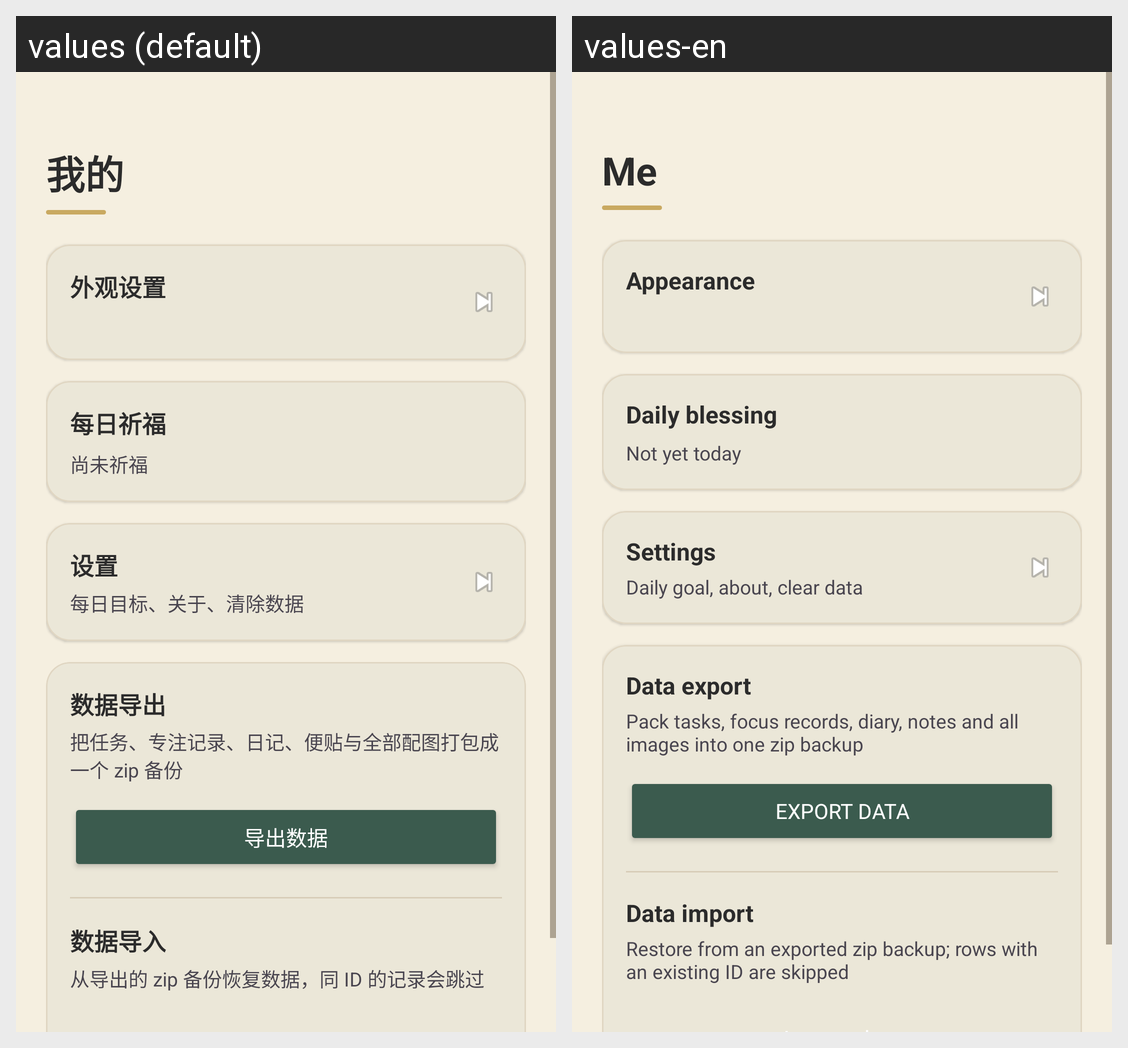

This grid shows one Android layout under two languages. Give, for every string resource on the screen, its name, the default text and each shown locale's text.
Android screen res/layout/fragment_profile.xml rendered under 2 locales, left to right: values (default), values-en. Device: Nexus 5 (rendered at 1080×1920; each locale shown at half size, 540×960, under a caption strip naming it); theme Theme.PomodoroFocus.
Strings drawn on this screen, with the default value and each locale's value (text and hints the layout hard-codes, and strings that could not be matched under every locale, appear in the picture but are not listed):

profile_title
  values: 我的
  values-en: Me

appearance_settings
  values: 外观设置
  values-en: Appearance

daily_blessing
  values: 每日祈福
  values-en: Daily blessing

not_blessed_yet
  values: 尚未祈福
  values-en: Not yet today

settings_title
  values: 设置
  values-en: Settings

settings_desc
  values: 每日目标、关于、清除数据
  values-en: Daily goal, about, clear data

data_export
  values: 数据导出
  values-en: Data export

data_export_desc
  values: 把任务、专注记录、日记、便贴与全部配图打包成一个 zip 备份
  values-en: Pack tasks, focus records, diary, notes and all images into one zip backup

export_data
  values: 导出数据
  values-en: Export data

data_import
  values: 数据导入
  values-en: Data import

data_import_desc
  values: 从导出的 zip 备份恢复数据，同 ID 的记录会跳过
  values-en: Restore from an exported zip backup; rows with an existing ID are skipped
